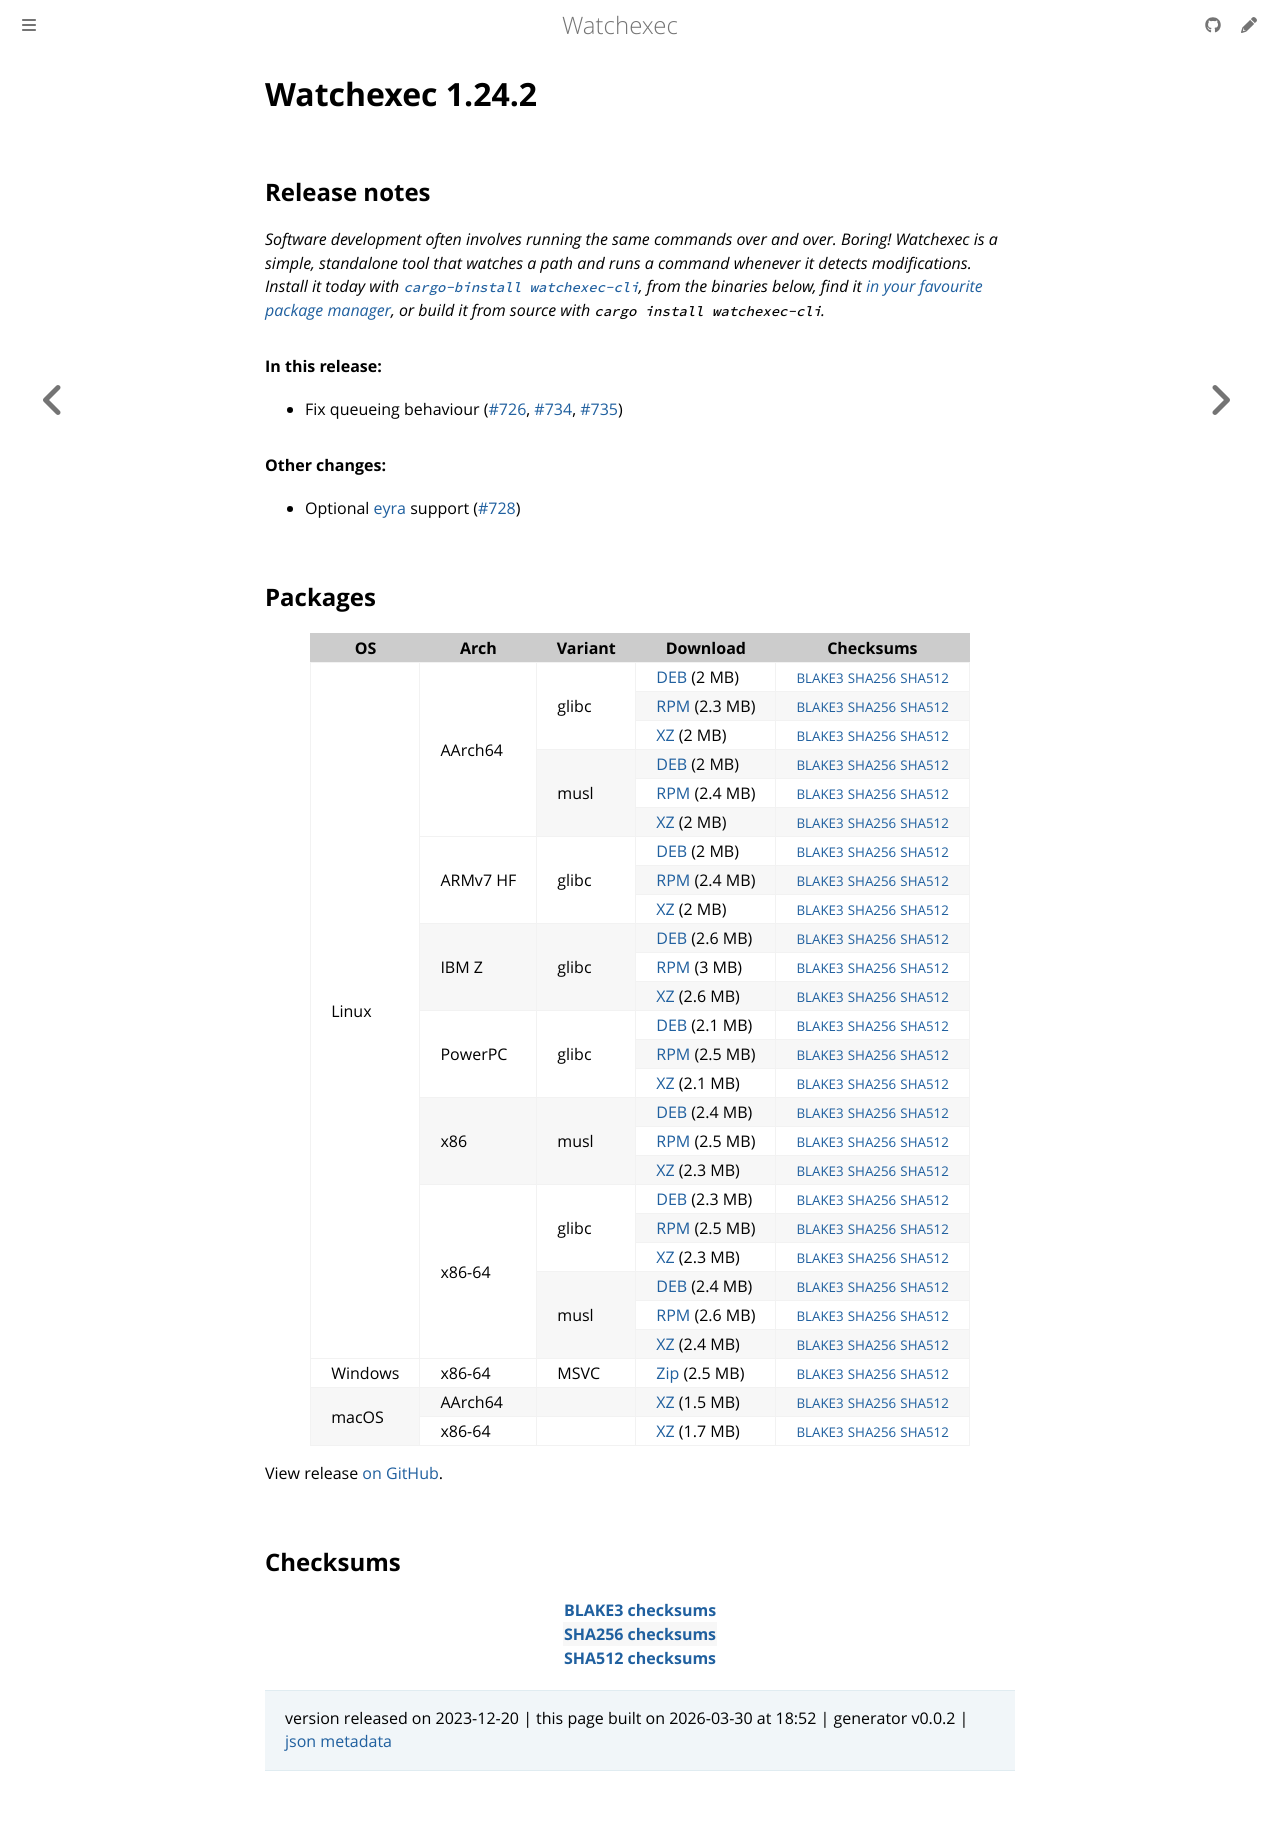

repository: watchexec/watchexec.github.io · page: downloads/watchexec/1.24.2/index.html · generator: mdbook

# Watchexec 1.24.2

## Release notes

<p dir="auto"><em>Software development often involves running the same commands over and over. Boring! Watchexec is a simple, standalone tool that watches a path and runs a command whenever it detects modifications. Install it today with <a href="https://github.com/cargo-bins/cargo-binstall"><code class="notranslate">cargo-binstall watchexec-cli</code></a>, from the binaries below, find it <a href="https://github.com/watchexec/watchexec/blob/main/doc/packages.md">in your favourite package manager</a>, or build it from source with <code class="notranslate">cargo install watchexec-cli</code>.</em></p>
<h4 dir="auto">In this release:</h4>
<ul dir="auto">
<li>Fix queueing behaviour (<a class="issue-link js-issue-link" data-error-text="Failed to load title" data-id="2037296973" data-permission-text="Title is private" data-url="https://github.com/watchexec/watchexec/issues/726" data-hovercard-type="issue" data-hovercard-url="/watchexec/watchexec/issues/726/hovercard" href="https://github.com/watchexec/watchexec/issues/726">#726</a>, <a class="issue-link js-issue-link" data-error-text="Failed to load title" data-id="2048438228" data-permission-text="Title is private" data-url="https://github.com/watchexec/watchexec/issues/734" data-hovercard-type="pull_request" data-hovercard-url="/watchexec/watchexec/pull/734/hovercard" href="https://github.com/watchexec/watchexec/pull/734">#734</a>, <a class="issue-link js-issue-link" data-error-text="Failed to load title" data-id="2048462946" data-permission-text="Title is private" data-url="https://github.com/watchexec/watchexec/issues/735" data-hovercard-type="pull_request" data-hovercard-url="/watchexec/watchexec/pull/735/hovercard" href="https://github.com/watchexec/watchexec/pull/735">#735</a>)</li>
</ul>
<h4 dir="auto">Other changes:</h4>
<ul dir="auto">
<li>Optional <a href="https://github.com/sunfishcode/eyra">eyra</a> support (<a class="issue-link js-issue-link" data-error-text="Failed to load title" data-id="2038649796" data-permission-text="Title is private" data-url="https://github.com/watchexec/watchexec/issues/728" data-hovercard-type="pull_request" data-hovercard-url="/watchexec/watchexec/pull/728/hovercard" href="https://github.com/watchexec/watchexec/pull/728">#728</a>)</li>
</ul>

## Packages

<table class="downloads">
<thead>
<tr>
<th>OS</th>
<th>Arch</th>
<th>Variant</th>
<th>Download</th>

<th>Checksums</th>
</tr>
</thead>
<tbody>
<tr>
						<td rowspan="24">Linux</td>
						
<td rowspan="6">AArch64</td>
            
						
<td rowspan="3">glibc</td>
            
<td><a class="download" href="https://github.com/watchexec/watchexec/releases/download/v1.24.2/watchexec-1.24.2-aarch64-unknown-linux-gnu.deb">DEB</a> (2 MB)</td>
						<td><small><a href="https://github.com/watchexec/watchexec/releases/download/v1.24.2/watchexec-1.24.2-aarch64-unknown-linux-gnu.deb.b3">BLAKE3</a></small> <small><a href="https://github.com/watchexec/watchexec/releases/download/v1.24.2/watchexec-1.24.2-aarch64-unknown-linux-gnu.deb.sha256">SHA256</a></small> <small><a href="https://github.com/watchexec/watchexec/releases/download/v1.24.2/watchexec-1.24.2-aarch64-unknown-linux-gnu.deb.sha512">SHA512</a></small></td>
</tr>
					
<tr>
						
						
						
<td><a class="download" href="https://github.com/watchexec/watchexec/releases/download/v1.24.2/watchexec-1.24.2-aarch64-unknown-linux-gnu.rpm">RPM</a> (2.3 MB)</td>
						<td><small><a href="https://github.com/watchexec/watchexec/releases/download/v1.24.2/watchexec-1.24.2-aarch64-unknown-linux-gnu.rpm.b3">BLAKE3</a></small> <small><a href="https://github.com/watchexec/watchexec/releases/download/v1.24.2/watchexec-1.24.2-aarch64-unknown-linux-gnu.rpm.sha256">SHA256</a></small> <small><a href="https://github.com/watchexec/watchexec/releases/download/v1.24.2/watchexec-1.24.2-aarch64-unknown-linux-gnu.rpm.sha512">SHA512</a></small></td>
</tr>
					
<tr>
						
						
						
<td><a class="download" href="https://github.com/watchexec/watchexec/releases/download/v1.24.2/watchexec-1.24.2-aarch64-unknown-linux-gnu.tar.xz">XZ</a> (2 MB)</td>
						<td><small><a href="https://github.com/watchexec/watchexec/releases/download/v1.24.2/watchexec-1.24.2-aarch64-unknown-linux-gnu.tar.xz.b3">BLAKE3</a></small> <small><a href="https://github.com/watchexec/watchexec/releases/download/v1.24.2/watchexec-1.24.2-aarch64-unknown-linux-gnu.tar.xz.sha256">SHA256</a></small> <small><a href="https://github.com/watchexec/watchexec/releases/download/v1.24.2/watchexec-1.24.2-aarch64-unknown-linux-gnu.tar.xz.sha512">SHA512</a></small></td>
</tr>
					
<tr>
						
						
						
<td rowspan="3">musl</td>
            
<td><a class="download" href="https://github.com/watchexec/watchexec/releases/download/v1.24.2/watchexec-1.24.2-aarch64-unknown-linux-musl.deb">DEB</a> (2 MB)</td>
						<td><small><a href="https://github.com/watchexec/watchexec/releases/download/v1.24.2/watchexec-1.24.2-aarch64-unknown-linux-musl.deb.b3">BLAKE3</a></small> <small><a href="https://github.com/watchexec/watchexec/releases/download/v1.24.2/watchexec-1.24.2-aarch64-unknown-linux-musl.deb.sha256">SHA256</a></small> <small><a href="https://github.com/watchexec/watchexec/releases/download/v1.24.2/watchexec-1.24.2-aarch64-unknown-linux-musl.deb.sha512">SHA512</a></small></td>
</tr>
					
<tr>
						
						
						
<td><a class="download" href="https://github.com/watchexec/watchexec/releases/download/v1.24.2/watchexec-1.24.2-aarch64-unknown-linux-musl.rpm">RPM</a> (2.4 MB)</td>
						<td><small><a href="https://github.com/watchexec/watchexec/releases/download/v1.24.2/watchexec-1.24.2-aarch64-unknown-linux-musl.rpm.b3">BLAKE3</a></small> <small><a href="https://github.com/watchexec/watchexec/releases/download/v1.24.2/watchexec-1.24.2-aarch64-unknown-linux-musl.rpm.sha256">SHA256</a></small> <small><a href="https://github.com/watchexec/watchexec/releases/download/v1.24.2/watchexec-1.24.2-aarch64-unknown-linux-musl.rpm.sha512">SHA512</a></small></td>
</tr>
					
<tr>
						
						
						
<td><a class="download" href="https://github.com/watchexec/watchexec/releases/download/v1.24.2/watchexec-1.24.2-aarch64-unknown-linux-musl.tar.xz">XZ</a> (2 MB)</td>
						<td><small><a href="https://github.com/watchexec/watchexec/releases/download/v1.24.2/watchexec-1.24.2-aarch64-unknown-linux-musl.tar.xz.b3">BLAKE3</a></small> <small><a href="https://github.com/watchexec/watchexec/releases/download/v1.24.2/watchexec-1.24.2-aarch64-unknown-linux-musl.tar.xz.sha256">SHA256</a></small> <small><a href="https://github.com/watchexec/watchexec/releases/download/v1.24.2/watchexec-1.24.2-aarch64-unknown-linux-musl.tar.xz.sha512">SHA512</a></small></td>
</tr>
					
<tr>
						
						
<td rowspan="3">ARMv7 HF</td>
            
						
<td rowspan="3">glibc</td>
            
<td><a class="download" href="https://github.com/watchexec/watchexec/releases/download/v1.24.2/watchexec-1.24.2-armv7-unknown-linux-gnueabihf.deb">DEB</a> (2 MB)</td>
						<td><small><a href="https://github.com/watchexec/watchexec/releases/download/v1.24.2/watchexec-1.24.2-armv7-unknown-linux-gnueabihf.deb.b3">BLAKE3</a></small> <small><a href="https://github.com/watchexec/watchexec/releases/download/v1.24.2/watchexec-1.24.2-armv7-unknown-linux-gnueabihf.deb.sha256">SHA256</a></small> <small><a href="https://github.com/watchexec/watchexec/releases/download/v1.24.2/watchexec-1.24.2-armv7-unknown-linux-gnueabihf.deb.sha512">SHA512</a></small></td>
</tr>
					
<tr>
						
						
						
<td><a class="download" href="https://github.com/watchexec/watchexec/releases/download/v1.24.2/watchexec-1.24.2-armv7-unknown-linux-gnueabihf.rpm">RPM</a> (2.4 MB)</td>
						<td><small><a href="https://github.com/watchexec/watchexec/releases/download/v1.24.2/watchexec-1.24.2-armv7-unknown-linux-gnueabihf.rpm.b3">BLAKE3</a></small> <small><a href="https://github.com/watchexec/watchexec/releases/download/v1.24.2/watchexec-1.24.2-armv7-unknown-linux-gnueabihf.rpm.sha256">SHA256</a></small> <small><a href="https://github.com/watchexec/watchexec/releases/download/v1.24.2/watchexec-1.24.2-armv7-unknown-linux-gnueabihf.rpm.sha512">SHA512</a></small></td>
</tr>
					
<tr>
						
						
						
<td><a class="download" href="https://github.com/watchexec/watchexec/releases/download/v1.24.2/watchexec-1.24.2-armv7-unknown-linux-gnueabihf.tar.xz">XZ</a> (2 MB)</td>
						<td><small><a href="https://github.com/watchexec/watchexec/releases/download/v1.24.2/watchexec-1.24.2-armv7-unknown-linux-gnueabihf.tar.xz.b3">BLAKE3</a></small> <small><a href="https://github.com/watchexec/watchexec/releases/download/v1.24.2/watchexec-1.24.2-armv7-unknown-linux-gnueabihf.tar.xz.sha256">SHA256</a></small> <small><a href="https://github.com/watchexec/watchexec/releases/download/v1.24.2/watchexec-1.24.2-armv7-unknown-linux-gnueabihf.tar.xz.sha512">SHA512</a></small></td>
</tr>
					
<tr>
						
						
<td rowspan="3">IBM Z</td>
            
						
<td rowspan="3">glibc</td>
            
<td><a class="download" href="https://github.com/watchexec/watchexec/releases/download/v1.24.2/watchexec-1.24.2-s390x-unknown-linux-gnu.deb">DEB</a> (2.6 MB)</td>
						<td><small><a href="https://github.com/watchexec/watchexec/releases/download/v1.24.2/watchexec-1.24.2-s390x-unknown-linux-gnu.deb.b3">BLAKE3</a></small> <small><a href="https://github.com/watchexec/watchexec/releases/download/v1.24.2/watchexec-1.24.2-s390x-unknown-linux-gnu.deb.sha256">SHA256</a></small> <small><a href="https://github.com/watchexec/watchexec/releases/download/v1.24.2/watchexec-1.24.2-s390x-unknown-linux-gnu.deb.sha512">SHA512</a></small></td>
</tr>
					
<tr>
						
						
						
<td><a class="download" href="https://github.com/watchexec/watchexec/releases/download/v1.24.2/watchexec-1.24.2-s390x-unknown-linux-gnu.rpm">RPM</a> (3 MB)</td>
						<td><small><a href="https://github.com/watchexec/watchexec/releases/download/v1.24.2/watchexec-1.24.2-s390x-unknown-linux-gnu.rpm.b3">BLAKE3</a></small> <small><a href="https://github.com/watchexec/watchexec/releases/download/v1.24.2/watchexec-1.24.2-s390x-unknown-linux-gnu.rpm.sha256">SHA256</a></small> <small><a href="https://github.com/watchexec/watchexec/releases/download/v1.24.2/watchexec-1.24.2-s390x-unknown-linux-gnu.rpm.sha512">SHA512</a></small></td>
</tr>
					
<tr>
						
						
						
<td><a class="download" href="https://github.com/watchexec/watchexec/releases/download/v1.24.2/watchexec-1.24.2-s390x-unknown-linux-gnu.tar.xz">XZ</a> (2.6 MB)</td>
						<td><small><a href="https://github.com/watchexec/watchexec/releases/download/v1.24.2/watchexec-1.24.2-s390x-unknown-linux-gnu.tar.xz.b3">BLAKE3</a></small> <small><a href="https://github.com/watchexec/watchexec/releases/download/v1.24.2/watchexec-1.24.2-s390x-unknown-linux-gnu.tar.xz.sha256">SHA256</a></small> <small><a href="https://github.com/watchexec/watchexec/releases/download/v1.24.2/watchexec-1.24.2-s390x-unknown-linux-gnu.tar.xz.sha512">SHA512</a></small></td>
</tr>
					
<tr>
						
						
<td rowspan="3">PowerPC</td>
            
						
<td rowspan="3">glibc</td>
            
<td><a class="download" href="https://github.com/watchexec/watchexec/releases/download/v1.24.2/watchexec-1.24.2-powerpc64le-unknown-linux-gnu.deb">DEB</a> (2.1 MB)</td>
						<td><small><a href="https://github.com/watchexec/watchexec/releases/download/v1.24.2/watchexec-1.24.2-powerpc64le-unknown-linux-gnu.deb.b3">BLAKE3</a></small> <small><a href="https://github.com/watchexec/watchexec/releases/download/v1.24.2/watchexec-1.24.2-powerpc64le-unknown-linux-gnu.deb.sha256">SHA256</a></small> <small><a href="https://github.com/watchexec/watchexec/releases/download/v1.24.2/watchexec-1.24.2-powerpc64le-unknown-linux-gnu.deb.sha512">SHA512</a></small></td>
</tr>
					
<tr>
						
						
						
<td><a class="download" href="https://github.com/watchexec/watchexec/releases/download/v1.24.2/watchexec-1.24.2-powerpc64le-unknown-linux-gnu.rpm">RPM</a> (2.5 MB)</td>
						<td><small><a href="https://github.com/watchexec/watchexec/releases/download/v1.24.2/watchexec-1.24.2-powerpc64le-unknown-linux-gnu.rpm.b3">BLAKE3</a></small> <small><a href="https://github.com/watchexec/watchexec/releases/download/v1.24.2/watchexec-1.24.2-powerpc64le-unknown-linux-gnu.rpm.sha256">SHA256</a></small> <small><a href="https://github.com/watchexec/watchexec/releases/download/v1.24.2/watchexec-1.24.2-powerpc64le-unknown-linux-gnu.rpm.sha512">SHA512</a></small></td>
</tr>
					
<tr>
						
						
						
<td><a class="download" href="https://github.com/watchexec/watchexec/releases/download/v1.24.2/watchexec-1.24.2-powerpc64le-unknown-linux-gnu.tar.xz">XZ</a> (2.1 MB)</td>
						<td><small><a href="https://github.com/watchexec/watchexec/releases/download/v1.24.2/watchexec-1.24.2-powerpc64le-unknown-linux-gnu.tar.xz.b3">BLAKE3</a></small> <small><a href="https://github.com/watchexec/watchexec/releases/download/v1.24.2/watchexec-1.24.2-powerpc64le-unknown-linux-gnu.tar.xz.sha256">SHA256</a></small> <small><a href="https://github.com/watchexec/watchexec/releases/download/v1.24.2/watchexec-1.24.2-powerpc64le-unknown-linux-gnu.tar.xz.sha512">SHA512</a></small></td>
</tr>
					
<tr>
						
						
<td rowspan="3">x86</td>
            
						
<td rowspan="3">musl</td>
            
<td><a class="download" href="https://github.com/watchexec/watchexec/releases/download/v1.24.2/watchexec-1.24.2-i686-unknown-linux-musl.deb">DEB</a> (2.4 MB)</td>
						<td><small><a href="https://github.com/watchexec/watchexec/releases/download/v1.24.2/watchexec-1.24.2-i686-unknown-linux-musl.deb.b3">BLAKE3</a></small> <small><a href="https://github.com/watchexec/watchexec/releases/download/v1.24.2/watchexec-1.24.2-i686-unknown-linux-musl.deb.sha256">SHA256</a></small> <small><a href="https://github.com/watchexec/watchexec/releases/download/v1.24.2/watchexec-1.24.2-i686-unknown-linux-musl.deb.sha512">SHA512</a></small></td>
</tr>
					
<tr>
						
						
						
<td><a class="download" href="https://github.com/watchexec/watchexec/releases/download/v1.24.2/watchexec-1.24.2-i686-unknown-linux-musl.rpm">RPM</a> (2.5 MB)</td>
						<td><small><a href="https://github.com/watchexec/watchexec/releases/download/v1.24.2/watchexec-1.24.2-i686-unknown-linux-musl.rpm.b3">BLAKE3</a></small> <small><a href="https://github.com/watchexec/watchexec/releases/download/v1.24.2/watchexec-1.24.2-i686-unknown-linux-musl.rpm.sha256">SHA256</a></small> <small><a href="https://github.com/watchexec/watchexec/releases/download/v1.24.2/watchexec-1.24.2-i686-unknown-linux-musl.rpm.sha512">SHA512</a></small></td>
</tr>
					
<tr>
						
						
						
<td><a class="download" href="https://github.com/watchexec/watchexec/releases/download/v1.24.2/watchexec-1.24.2-i686-unknown-linux-musl.tar.xz">XZ</a> (2.3 MB)</td>
						<td><small><a href="https://github.com/watchexec/watchexec/releases/download/v1.24.2/watchexec-1.24.2-i686-unknown-linux-musl.tar.xz.b3">BLAKE3</a></small> <small><a href="https://github.com/watchexec/watchexec/releases/download/v1.24.2/watchexec-1.24.2-i686-unknown-linux-musl.tar.xz.sha256">SHA256</a></small> <small><a href="https://github.com/watchexec/watchexec/releases/download/v1.24.2/watchexec-1.24.2-i686-unknown-linux-musl.tar.xz.sha512">SHA512</a></small></td>
</tr>
					
<tr>
						
						
<td rowspan="6">x86-64</td>
            
						
<td rowspan="3">glibc</td>
            
<td><a class="download" href="https://github.com/watchexec/watchexec/releases/download/v1.24.2/watchexec-1.24.2-x86_64-unknown-linux-gnu.deb">DEB</a> (2.3 MB)</td>
						<td><small><a href="https://github.com/watchexec/watchexec/releases/download/v1.24.2/watchexec-1.24.2-x86_64-unknown-linux-gnu.deb.b3">BLAKE3</a></small> <small><a href="https://github.com/watchexec/watchexec/releases/download/v1.24.2/watchexec-1.24.2-x86_64-unknown-linux-gnu.deb.sha256">SHA256</a></small> <small><a href="https://github.com/watchexec/watchexec/releases/download/v1.24.2/watchexec-1.24.2-x86_64-unknown-linux-gnu.deb.sha512">SHA512</a></small></td>
</tr>
					
<tr>
						
						
						
<td><a class="download" href="https://github.com/watchexec/watchexec/releases/download/v1.24.2/watchexec-1.24.2-x86_64-unknown-linux-gnu.rpm">RPM</a> (2.5 MB)</td>
						<td><small><a href="https://github.com/watchexec/watchexec/releases/download/v1.24.2/watchexec-1.24.2-x86_64-unknown-linux-gnu.rpm.b3">BLAKE3</a></small> <small><a href="https://github.com/watchexec/watchexec/releases/download/v1.24.2/watchexec-1.24.2-x86_64-unknown-linux-gnu.rpm.sha256">SHA256</a></small> <small><a href="https://github.com/watchexec/watchexec/releases/download/v1.24.2/watchexec-1.24.2-x86_64-unknown-linux-gnu.rpm.sha512">SHA512</a></small></td>
</tr>
					
<tr>
						
						
						
<td><a class="download" href="https://github.com/watchexec/watchexec/releases/download/v1.24.2/watchexec-1.24.2-x86_64-unknown-linux-gnu.tar.xz">XZ</a> (2.3 MB)</td>
						<td><small><a href="https://github.com/watchexec/watchexec/releases/download/v1.24.2/watchexec-1.24.2-x86_64-unknown-linux-gnu.tar.xz.b3">BLAKE3</a></small> <small><a href="https://github.com/watchexec/watchexec/releases/download/v1.24.2/watchexec-1.24.2-x86_64-unknown-linux-gnu.tar.xz.sha256">SHA256</a></small> <small><a href="https://github.com/watchexec/watchexec/releases/download/v1.24.2/watchexec-1.24.2-x86_64-unknown-linux-gnu.tar.xz.sha512">SHA512</a></small></td>
</tr>
					
<tr>
						
						
						
<td rowspan="3">musl</td>
            
<td><a class="download" href="https://github.com/watchexec/watchexec/releases/download/v1.24.2/watchexec-1.24.2-x86_64-unknown-linux-musl.deb">DEB</a> (2.4 MB)</td>
						<td><small><a href="https://github.com/watchexec/watchexec/releases/download/v1.24.2/watchexec-1.24.2-x86_64-unknown-linux-musl.deb.b3">BLAKE3</a></small> <small><a href="https://github.com/watchexec/watchexec/releases/download/v1.24.2/watchexec-1.24.2-x86_64-unknown-linux-musl.deb.sha256">SHA256</a></small> <small><a href="https://github.com/watchexec/watchexec/releases/download/v1.24.2/watchexec-1.24.2-x86_64-unknown-linux-musl.deb.sha512">SHA512</a></small></td>
</tr>
					
<tr>
						
						
						
<td><a class="download" href="https://github.com/watchexec/watchexec/releases/download/v1.24.2/watchexec-1.24.2-x86_64-unknown-linux-musl.rpm">RPM</a> (2.6 MB)</td>
						<td><small><a href="https://github.com/watchexec/watchexec/releases/download/v1.24.2/watchexec-1.24.2-x86_64-unknown-linux-musl.rpm.b3">BLAKE3</a></small> <small><a href="https://github.com/watchexec/watchexec/releases/download/v1.24.2/watchexec-1.24.2-x86_64-unknown-linux-musl.rpm.sha256">SHA256</a></small> <small><a href="https://github.com/watchexec/watchexec/releases/download/v1.24.2/watchexec-1.24.2-x86_64-unknown-linux-musl.rpm.sha512">SHA512</a></small></td>
</tr>
					
<tr>
						
						
						
<td><a class="download" href="https://github.com/watchexec/watchexec/releases/download/v1.24.2/watchexec-1.24.2-x86_64-unknown-linux-musl.tar.xz">XZ</a> (2.4 MB)</td>
						<td><small><a href="https://github.com/watchexec/watchexec/releases/download/v1.24.2/watchexec-1.24.2-x86_64-unknown-linux-musl.tar.xz.b3">BLAKE3</a></small> <small><a href="https://github.com/watchexec/watchexec/releases/download/v1.24.2/watchexec-1.24.2-x86_64-unknown-linux-musl.tar.xz.sha256">SHA256</a></small> <small><a href="https://github.com/watchexec/watchexec/releases/download/v1.24.2/watchexec-1.24.2-x86_64-unknown-linux-musl.tar.xz.sha512">SHA512</a></small></td>
</tr>
					
<tr>
						<td rowspan="1">Windows</td>
						
<td rowspan="1">x86-64</td>
            
						
<td rowspan="1">MSVC</td>
            
<td><a class="download" href="https://github.com/watchexec/watchexec/releases/download/v1.24.2/watchexec-1.24.2-x86_64-pc-windows-msvc.zip">Zip</a> (2.5 MB)</td>
						<td><small><a href="https://github.com/watchexec/watchexec/releases/download/v1.24.2/watchexec-1.24.2-x86_64-pc-windows-msvc.zip.b3">BLAKE3</a></small> <small><a href="https://github.com/watchexec/watchexec/releases/download/v1.24.2/watchexec-1.24.2-x86_64-pc-windows-msvc.zip.sha256">SHA256</a></small> <small><a href="https://github.com/watchexec/watchexec/releases/download/v1.24.2/watchexec-1.24.2-x86_64-pc-windows-msvc.zip.sha512">SHA512</a></small></td>
</tr>
					
<tr>
						<td rowspan="2">macOS</td>
						
<td rowspan="1">AArch64</td>
            
						
<td rowspan="1"></td>
            
<td><a class="download" href="https://github.com/watchexec/watchexec/releases/download/v1.24.2/watchexec-1.24.2-aarch64-apple-darwin.tar.xz">XZ</a> (1.5 MB)</td>
						<td><small><a href="https://github.com/watchexec/watchexec/releases/download/v1.24.2/watchexec-1.24.2-aarch64-apple-darwin.tar.xz.b3">BLAKE3</a></small> <small><a href="https://github.com/watchexec/watchexec/releases/download/v1.24.2/watchexec-1.24.2-aarch64-apple-darwin.tar.xz.sha256">SHA256</a></small> <small><a href="https://github.com/watchexec/watchexec/releases/download/v1.24.2/watchexec-1.24.2-aarch64-apple-darwin.tar.xz.sha512">SHA512</a></small></td>
</tr>
					
<tr>
						
						
<td rowspan="1">x86-64</td>
            
						
<td rowspan="1"></td>
            
<td><a class="download" href="https://github.com/watchexec/watchexec/releases/download/v1.24.2/watchexec-1.24.2-x86_64-apple-darwin.tar.xz">XZ</a> (1.7 MB)</td>
						<td><small><a href="https://github.com/watchexec/watchexec/releases/download/v1.24.2/watchexec-1.24.2-x86_64-apple-darwin.tar.xz.b3">BLAKE3</a></small> <small><a href="https://github.com/watchexec/watchexec/releases/download/v1.24.2/watchexec-1.24.2-x86_64-apple-darwin.tar.xz.sha256">SHA256</a></small> <small><a href="https://github.com/watchexec/watchexec/releases/download/v1.24.2/watchexec-1.24.2-x86_64-apple-darwin.tar.xz.sha512">SHA512</a></small></td>
</tr>
					</tbody>
</table>


View release [on GitHub](https://github.com/watchexec/watchexec/releases/v1.24.2).

## Checksums

<table class="signatures">
	
<tr>
<th><a href="https://github.com/watchexec/watchexec/releases/download/v1.24.2/B3SUMS">BLAKE3 checksums</a></th>
		
</tr>
	
<tr>
<th><a href="https://github.com/watchexec/watchexec/releases/download/v1.24.2/SHA256SUMS">SHA256 checksums</a></th>
		
</tr>
	
<tr>
<th><a href="https://github.com/watchexec/watchexec/releases/download/v1.24.2/SHA512SUMS">SHA512 checksums</a></th>
		
</tr>
	
</table>




>	 version released on 2023-12-20
>	|
>	this page built on 2026-03-30 at 18:52
>	| generator v0.0.2
>	| [json metadata](meta.json)
